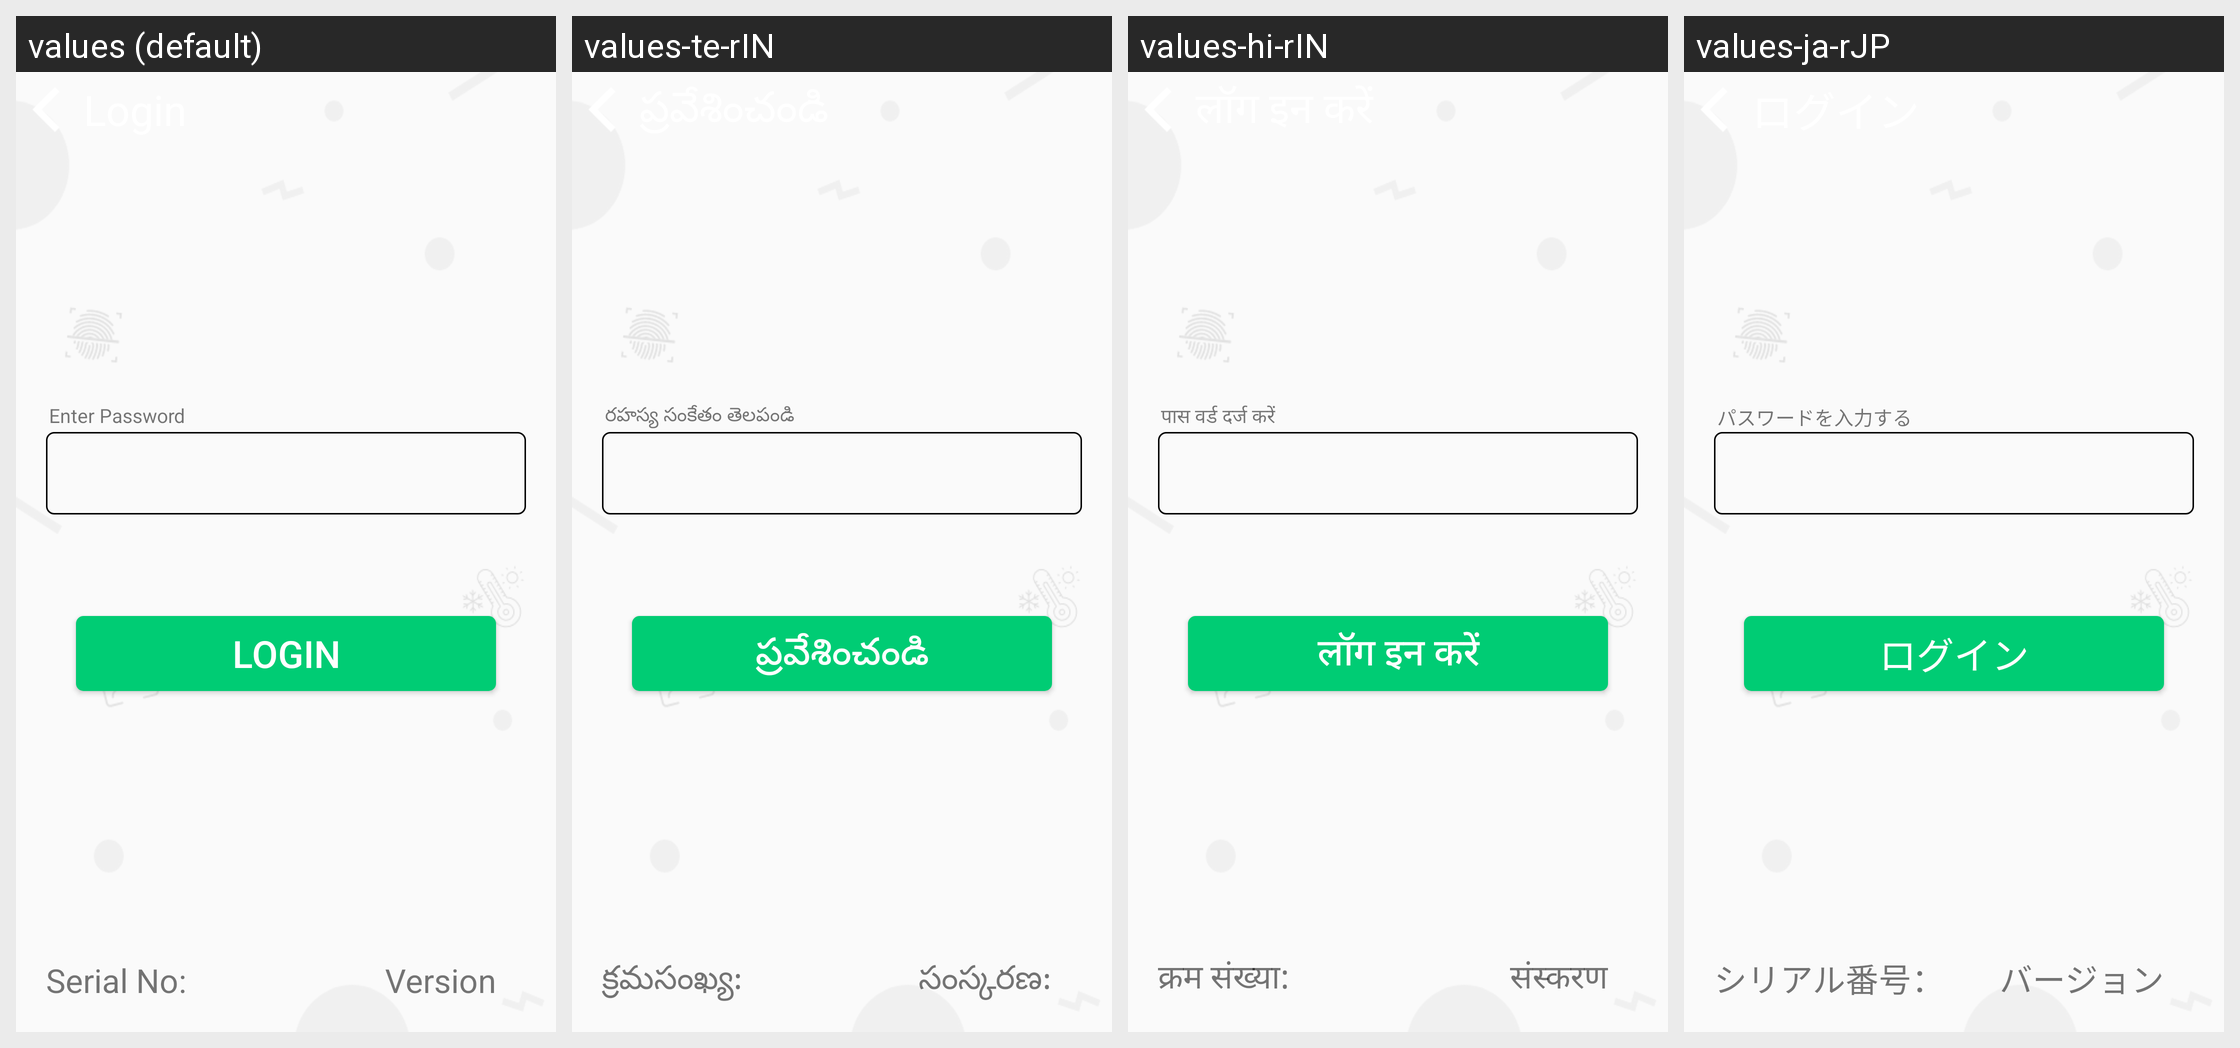

This grid shows one Android layout under several languages. Give, for every string resource on the screen, its name, the default text and each shown locale's text.
Android screen res/layout/activity_login.xml rendered under 4 locales, left to right: values (default), values-te-rIN, values-hi-rIN, values-ja-rJP. Device: Nexus 5 (rendered at 1080×1920; each locale shown at half size, 540×960, under a caption strip naming it); theme AppTheme.
Other locales in the repository, not shown: values-de-rDE, values-es-rES, values-fr-rFR, values-it-rIT, values-kn-rIN, values-ta-rIN, values-zh-rCN.
Strings drawn on this screen, with the default value and each locale's value (text and hints the layout hard-codes, and strings that could not be matched under every locale, appear in the picture but are not listed):

login
  values: Login
  values-te-rIN: ప్రవేశించండి
  values-hi-rIN: लॉग इन करें
  values-ja-rJP: ログイン

enter_password_text
  values: Enter Password
  values-te-rIN: రహస్య సంకేతం తెలపండి
  values-hi-rIN: पास वर्ड दर्ज करें
  values-ja-rJP: パスワードを入力する

app_serial
  values: Serial No: 
  values-te-rIN: క్రమసంఖ్య:
  values-hi-rIN: क्रम संख्या:
  values-ja-rJP: シリアル番号：

app_version
  values: Version
  values-te-rIN: సంస్కరణ:
  values-hi-rIN: संस्करण
  values-ja-rJP: バージョン
